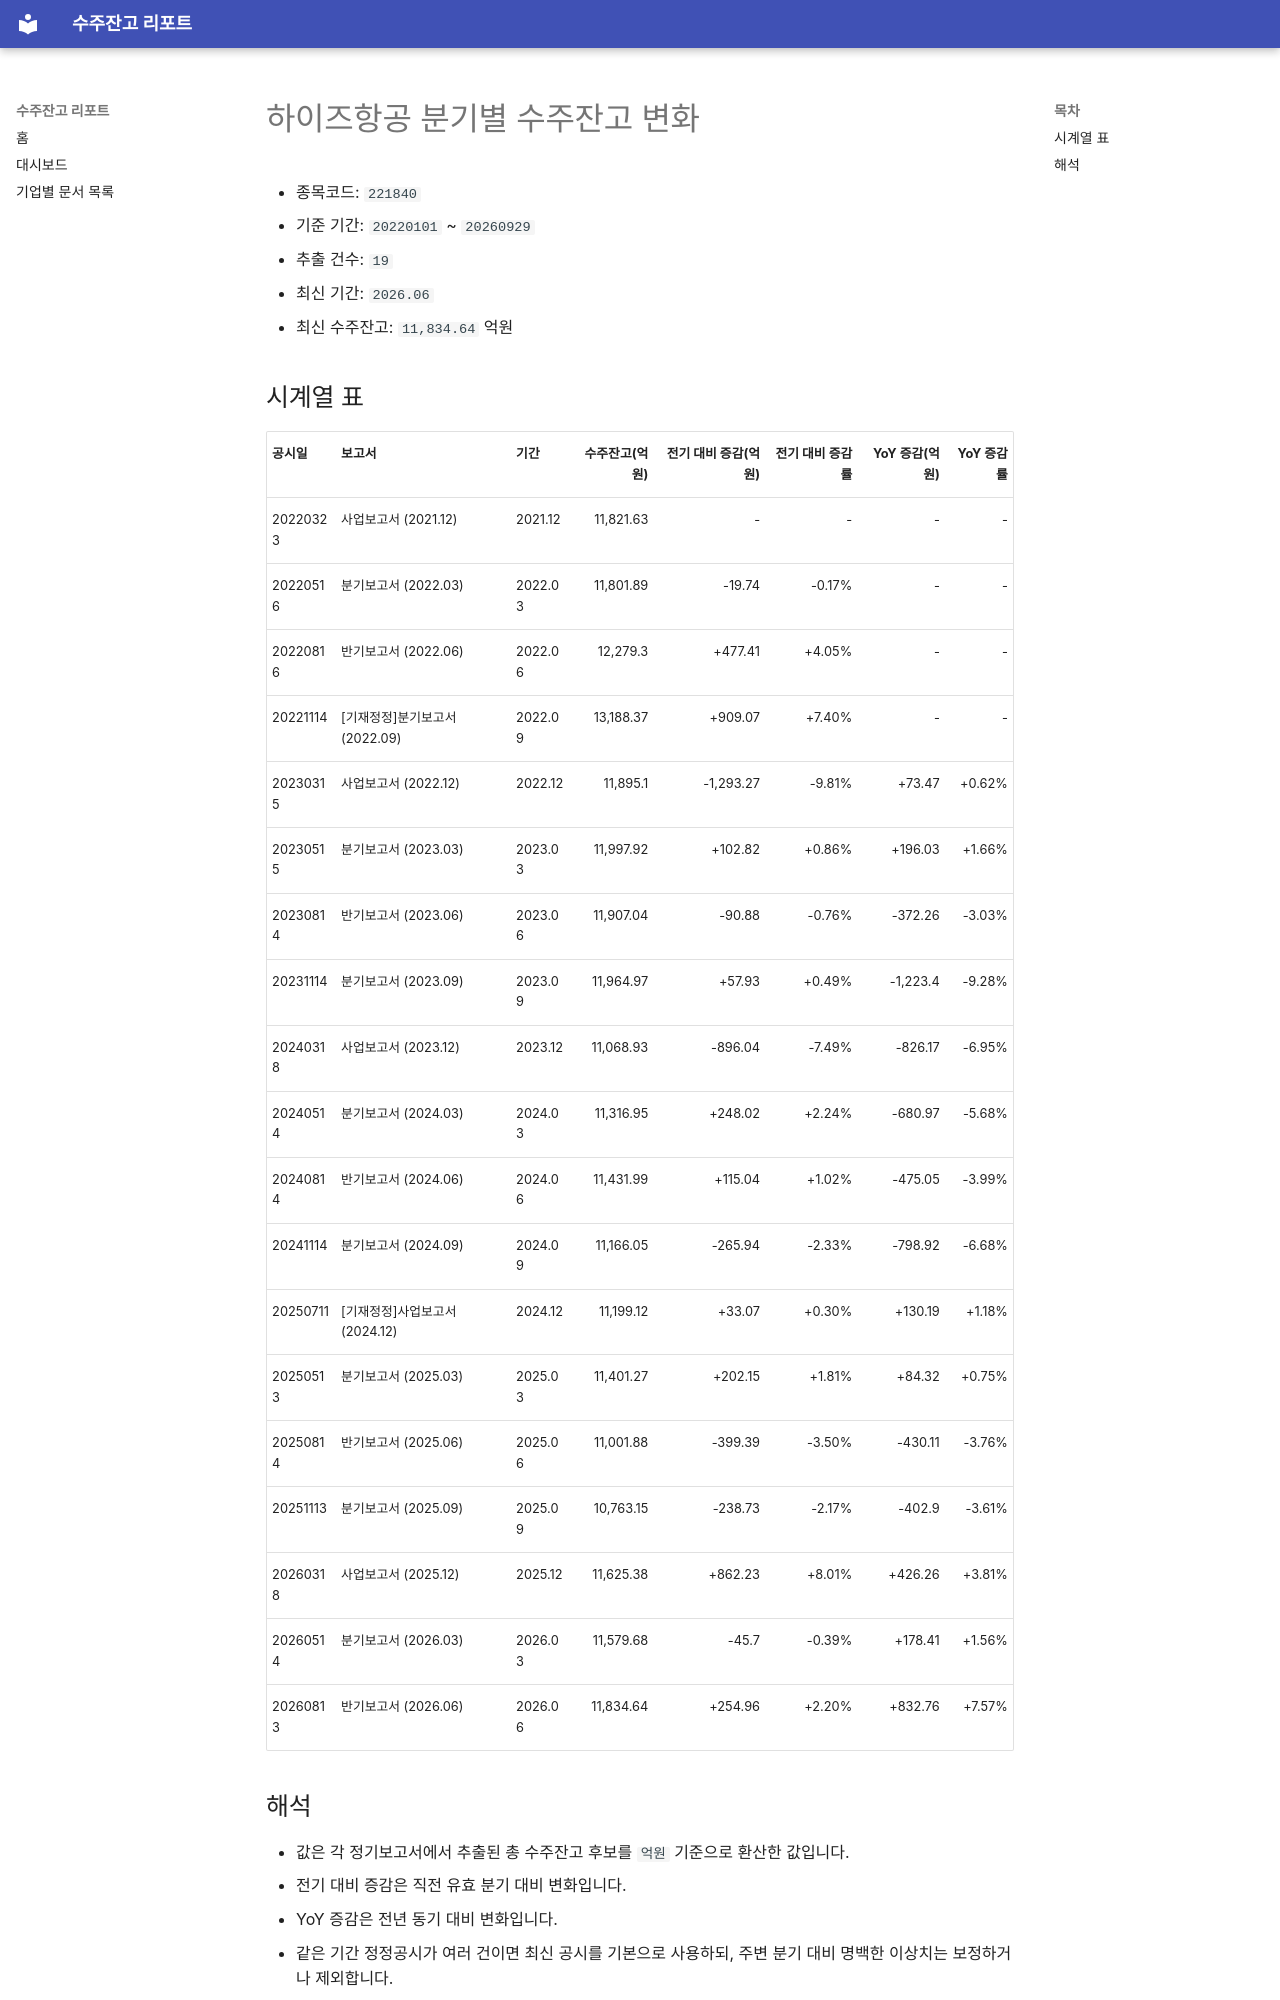

repository: agent-jaden/order-backlog-dashboard · page: companies/하이즈항공_수주잔고(221840)/index.html · generator: mkdocs

# 하이즈항공 분기별 수주잔고 변화

- 종목코드: `221840`
- 기준 기간: `20220101` ~ `20260929`
- 추출 건수: `19`
- 최신 기간: `2026.06`
- 최신 수주잔고: `11,834.64` 억원

## 시계열 표

| 공시일 | 보고서 | 기간 | 수주잔고(억원) | 전기 대비 증감(억원) | 전기 대비 증감률 | YoY 증감(억원) | YoY 증감률 |
| --- | --- | --- | ---: | ---: | ---: | ---: | ---: |
| 20220323 | 사업보고서 (2021.12) | 2021.12 | 11,821.63 | - | - | - | - |
| 20220516 | 분기보고서 (2022.03) | 2022.03 | 11,801.89 | -19.74 | -0.17% | - | - |
| 20220816 | 반기보고서 (2022.06) | 2022.06 | 12,279.3 | +477.41 | +4.05% | - | - |
| 20221114 | [기재정정]분기보고서 (2022.09) | 2022.09 | 13,188.37 | +909.07 | +7.40% | - | - |
| 20230315 | 사업보고서 (2022.12) | 2022.12 | 11,895.1 | -1,293.27 | -9.81% | +73.47 | +0.62% |
| 20230515 | 분기보고서 (2023.03) | 2023.03 | 11,997.92 | +102.82 | +0.86% | +196.03 | +1.66% |
| 20230814 | 반기보고서 (2023.06) | 2023.06 | 11,907.04 | -90.88 | -0.76% | -372.26 | -3.03% |
| 20231114 | 분기보고서 (2023.09) | 2023.09 | 11,964.97 | +57.93 | +0.49% | -1,223.4 | -9.28% |
| 20240318 | 사업보고서 (2023.12) | 2023.12 | 11,068.93 | -896.04 | -7.49% | -826.17 | -6.95% |
| 20240514 | 분기보고서 (2024.03) | 2024.03 | 11,316.95 | +248.02 | +2.24% | -680.97 | -5.68% |
| 20240814 | 반기보고서 (2024.06) | 2024.06 | 11,431.99 | +115.04 | +1.02% | -475.05 | -3.99% |
| 20241114 | 분기보고서 (2024.09) | 2024.09 | 11,166.05 | -265.94 | -2.33% | -798.92 | -6.68% |
| 20250711 | [기재정정]사업보고서 (2024.12) | 2024.12 | 11,199.12 | +33.07 | +0.30% | +130.19 | +1.18% |
| 20250513 | 분기보고서 (2025.03) | 2025.03 | 11,401.27 | +202.15 | +1.81% | +84.32 | +0.75% |
| 20250814 | 반기보고서 (2025.06) | 2025.06 | 11,001.88 | -399.39 | -3.50% | -430.11 | -3.76% |
| 20251113 | 분기보고서 (2025.09) | 2025.09 | 10,763.15 | -238.73 | -2.17% | -402.9 | -3.61% |
| 20260318 | 사업보고서 (2025.12) | 2025.12 | 11,625.38 | +862.23 | +8.01% | +426.26 | +3.81% |
| 20260514 | 분기보고서 (2026.03) | 2026.03 | 11,579.68 | -45.7 | -0.39% | +178.41 | +1.56% |
| 20260813 | 반기보고서 (2026.06) | 2026.06 | 11,834.64 | +254.96 | +2.20% | +832.76 | +7.57% |
